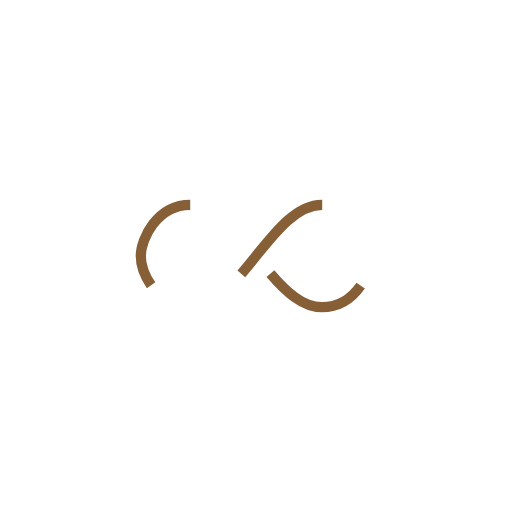
t = 0.00 s
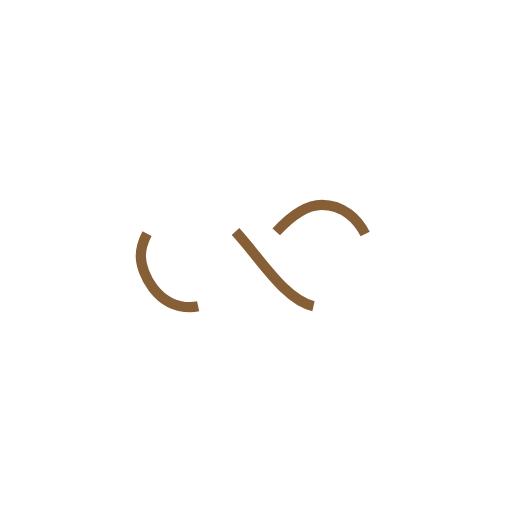
t = 0.39 s
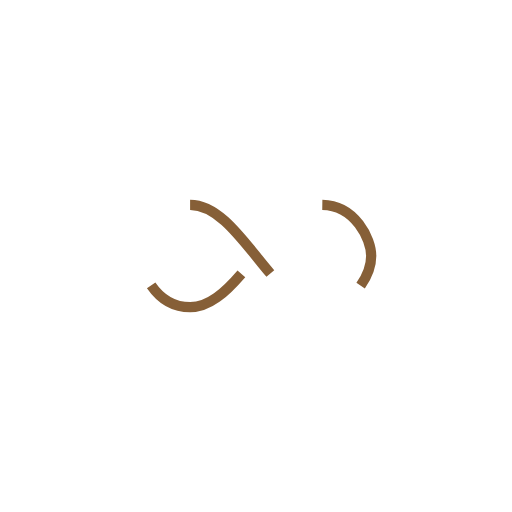
t = 0.77 s
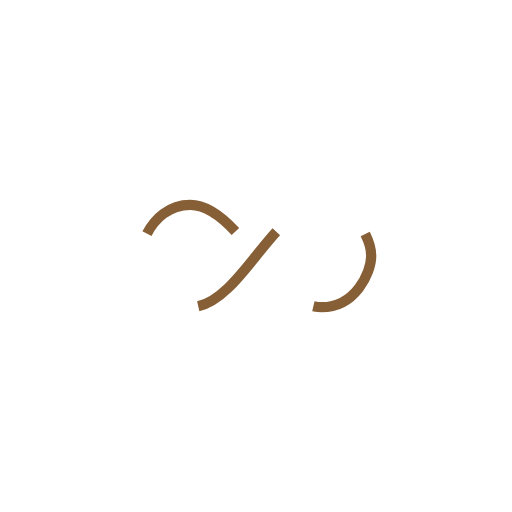
t = 1.15 s

The animated SVG that drew these frames (rendered in a browser with its animation timeline set to each time). Animation: 1 SMIL element (animate=1); one cycle of 1.54 s, repeats indefinitely.

<?xml version="1.0" encoding="utf-8"?>
<svg xmlns="http://www.w3.org/2000/svg" xmlns:xlink="http://www.w3.org/1999/xlink" style="margin: auto; background: rgb(255, 255, 255); display: block; shape-rendering: auto;" width="257px" height="257px" viewBox="0 0 100 100" preserveAspectRatio="xMidYMid">
<path fill="none" stroke="#865f37" stroke-width="4" stroke-dasharray="42.76482137044271 42.76482137044271" d="M24.3 30C11.4 30 5 43.3 5 50s6.4 20 19.3 20c19.3 0 32.1-40 51.4-40 C88.6 30 95 43.3 95 50s-6.4 20-19.3 20C56.4 70 43.6 30 24.3 30z" stroke-linecap="butt" style="transform:scale(0.5);transform-origin:50px 50px">
  <animate attributeName="stroke-dashoffset" repeatCount="indefinite" dur="1.5384615384615383s" keyTimes="0;1" values="0;256.58892822265625"></animate>
</path>
<!-- [ldio] generated by https://loading.io/ --></svg>